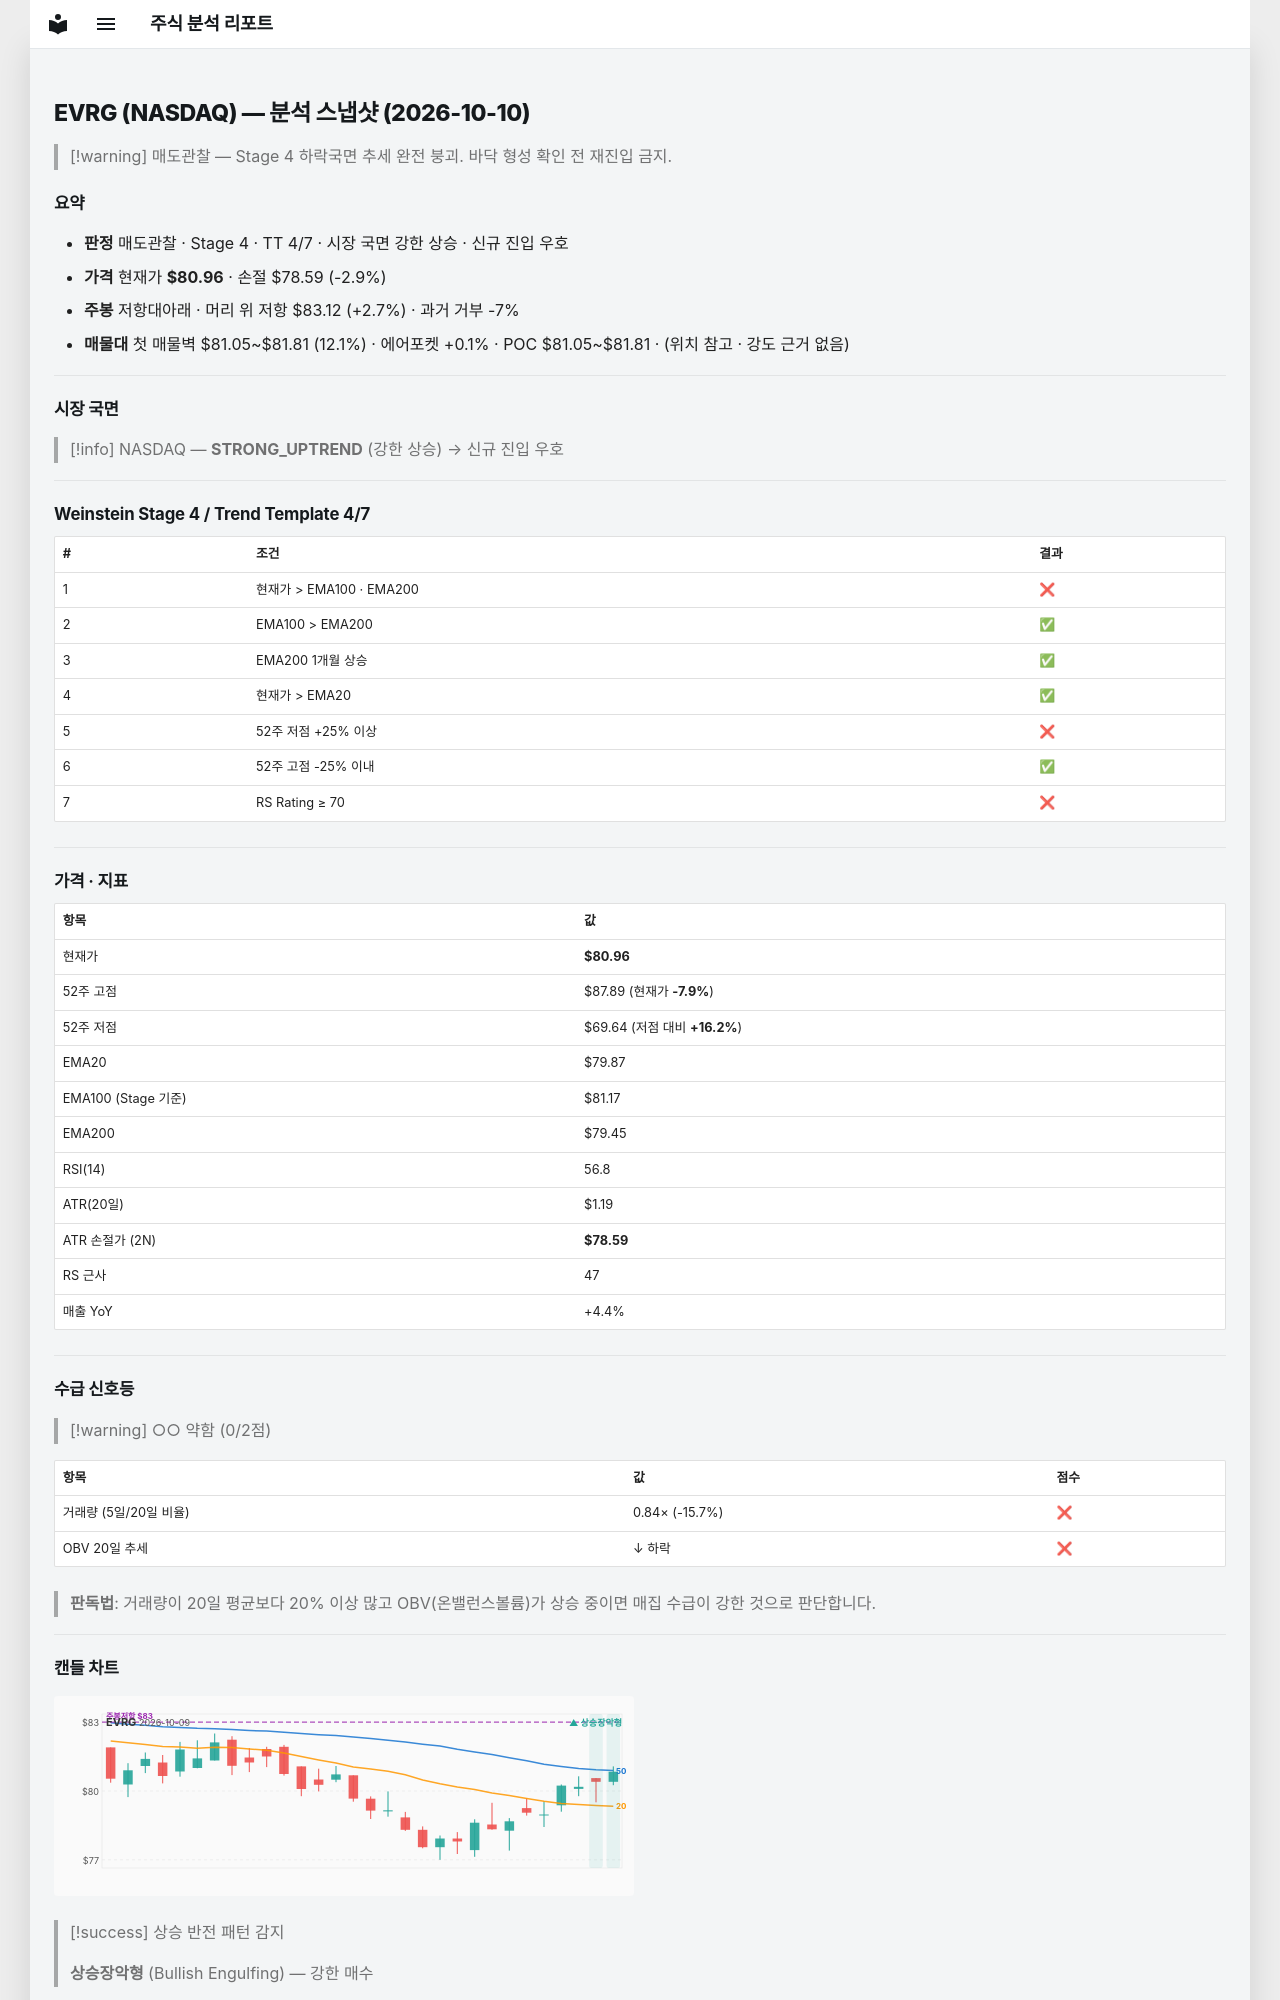

repository: soloandco/stock-reports · page: snapshots/EVRG-2026-10-10/index.html · generator: mkdocs

---
type: analysis-snapshot
title: EVRG 분석 스냅샷
ticker: EVRG
market: NASDAQ
created: 2026-10-10
updated: 2026-10-10
bar-date: 2026-10-09
verdict: 매도관찰
real-rr: 0.91
sma50-gap-pct: 1.4
weekly-position: 저항대아래
weekly-overhead-price: 83.12
weekly-overhead-pct: 2.7
stage: 4
trend-template-score: 4
tt-max: 7
ma-set: ema-20-100-200
price: 80.95999908447266
stop-price: 78.58878292027345
market-regime: STRONG_UPTREND
supply-demand-score: 0/2
supply-demand-label: 약함
status: tracking
tags:
  - stock-agent
  - watchlist
  - EVRG
  - analysis
related:
  - "[[analysis-template]]"
---

# EVRG (NASDAQ) — 분석 스냅샷 (2026-10-10)

> [!warning] 매도관찰 — Stage 4 하락국면
> 추세 완전 붕괴. 바닥 형성 확인 전 재진입 금지.

## 요약

- **판정** 매도관찰 · Stage 4 · TT 4/7 · 시장 국면 강한 상승 · 신규 진입 우호
- **가격** 현재가 **$80.96** · 손절 $78.59 (-2.9%)
- **주봉** 저항대아래 · 머리 위 저항 $83.12 (+2.7%) · 과거 거부 -7%
- **매물대** 첫 매물벽 $81.05~$81.81 (12.1%) · 에어포켓 +0.1% · POC $81.05~$81.81 · (위치 참고 · 강도 근거 없음)

---

## 시장 국면

> [!info] NASDAQ — **STRONG_UPTREND** (강한 상승) → 신규 진입 우호

---

## Weinstein Stage 4 / Trend Template 4/7

| # | 조건 | 결과 |
|---|------|------|
| 1 | 현재가 > EMA100 · EMA200 | ❌ |
| 2 | EMA100 > EMA200 | ✅ |
| 3 | EMA200 1개월 상승 | ✅ |
| 4 | 현재가 > EMA20 | ✅ |
| 5 | 52주 저점 +25% 이상 | ❌ |
| 6 | 52주 고점 -25% 이내 | ✅ |
| 7 | RS Rating ≥ 70 | ❌ |

---

## 가격 · 지표

| 항목 | 값 |
|------|---|
| 현재가 | **$80.96** |
| 52주 고점 | $87.89 (현재가 **-7.9%**) |
| 52주 저점 | $69.64 (저점 대비 **+16.2%**) |
| EMA20 | $79.87 |
| EMA100 (Stage 기준) | $81.17 |
| EMA200 | $79.45 |
| RSI(14) | 56.8 |
| ATR(20일) | $1.19 |
| ATR 손절가 (2N) | **$78.59** |
| RS 근사 | 47 |
| 매출 YoY | +4.4% |

---
## 수급 신호등

> [!warning] ○○ 약함 (0/2점)

| 항목 | 값 | 점수 |
|------|------|------|
| 거래량 (5일/20일 비율) | 0.84× (-15.7%) | ❌ |
| OBV 20일 추세 | ↓ 하락 | ❌ |

> **판독법**: 거래량이 20일 평균보다 20% 이상 많고 OBV(온밸런스볼륨)가 상승 중이면 매집 수급이 강한 것으로 판단합니다.

---
